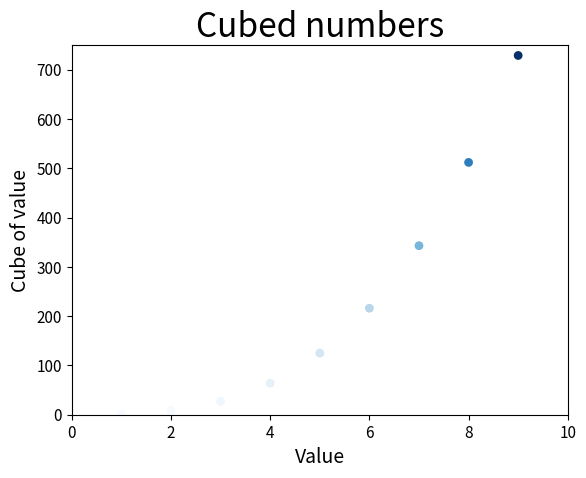

The matplotlib source for this figure:
import matplotlib.pyplot as plt

x_values = list(range(1, 10))
y_values = [x**3 for x in x_values]

plt.scatter(x_values, y_values, c = y_values, cmap = plt.cm.Blues, edgecolor = 'none', s = 40)

# Set chart title and axes.
plt.title("Cubed numbers", fontsize = 24)
plt.xlabel("Value", fontsize = 14)
plt.ylabel("Cube of value", fontsize = 14)

# Set size of tick labels
plt.tick_params(axis = 'both', which = 'major', labelsize = 11)

plt.axis([0, 10, 0, 750])
plt.show()
